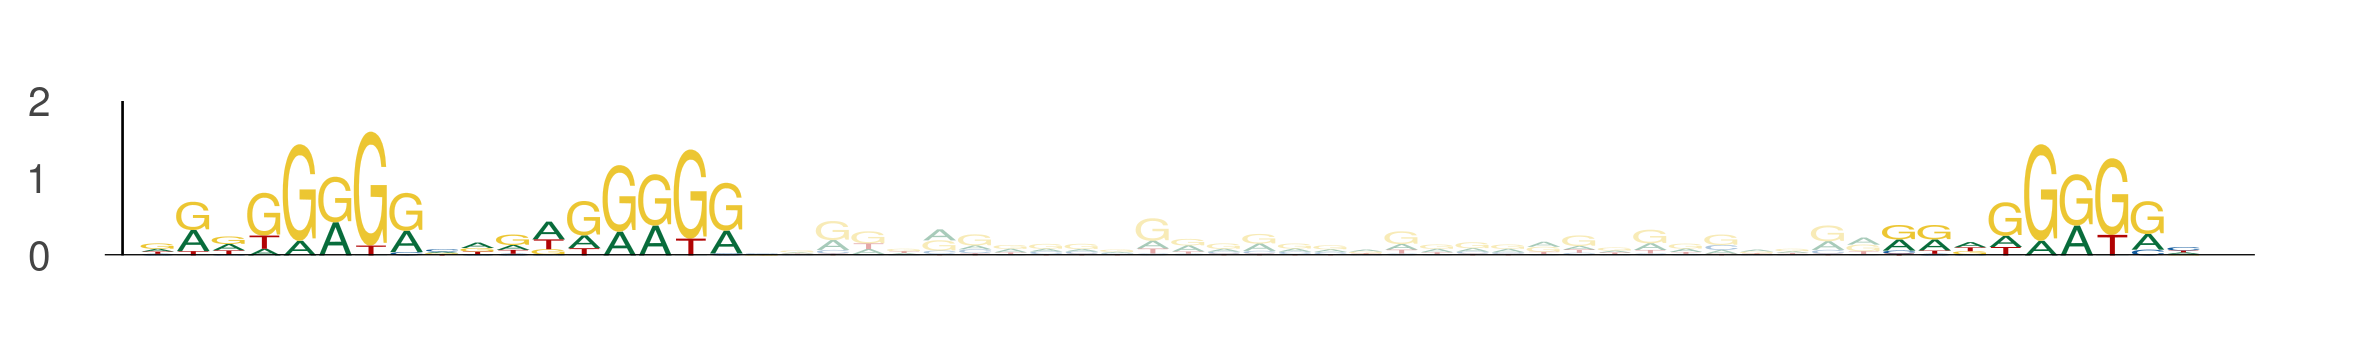

Data behind this chart, as committed beside it:
seq_index, start_position, end_position, is_reversed_complement
636, 56, 65, 0
636, 65, 74, 0
636, 105, 114, 0
4083, 95, 104, 0
4083, 104, 113, 0
4083, 144, 153, 0
1875, 1, 10, 0
1875, 10, 19, 0
1875, 50, 59, 0
4355, 17, 26, 0
4355, 26, 35, 0
4355, 66, 75, 0
2488, 54, 63, 0
2488, 63, 72, 0
2488, 103, 112, 0
5234, 106, 115, 0
5234, 115, 124, 0
5234, 155, 164, 0
4255, 8, 17, 0
4255, 17, 26, 0
4255, 57, 66, 0
2155, 52, 61, 0
2155, 61, 70, 0
2155, 101, 110, 0
5431, 87, 96, 0
5431, 96, 105, 0
5431, 136, 145, 0
3890, 36, 45, 0
3890, 45, 54, 0
3890, 85, 94, 0
4929, 7, 16, 0
4929, 16, 25, 0
4929, 56, 65, 0
3943, 47, 56, 0
3943, 56, 65, 0
3943, 96, 105, 0
4999, 36, 45, 0
4999, 45, 54, 0
4999, 85, 94, 0
2633, 88, 97, 0
2633, 97, 106, 0
2633, 137, 146, 0
438, 4, 13, 0
438, 13, 22, 0
438, 53, 62, 0
4961, 48, 57, 0
4961, 57, 66, 0
4961, 97, 106, 0
5335, 85, 94, 0
5335, 94, 103, 0
5335, 134, 143, 0
3570, 36, 45, 0
3570, 45, 54, 0
3570, 85, 94, 0
3999, 0, 9, 0
3999, 9, 18, 0
3999, 49, 58, 0
5045, 93, 102, 0
5045, 102, 111, 0
5045, 142, 151, 0
... 54 more rows
